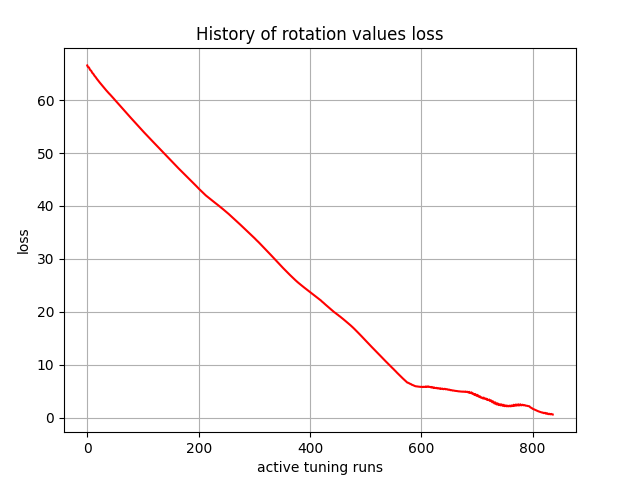

Values plotted in this chart, from the file beside it:
, 0
0, 66.56
1, 66.29
2, 66.23
3, 66.18
4, 65.95
5, 65.73
6, 65.64
7, 65.55
8, 65.36
9, 65.16
10, 65.05
11, 64.94
12, 64.77
13, 64.6
14, 64.48
15, 64.36
16, 64.21
17, 64.05
18, 63.93
19, 63.8
20, 63.65
21, 63.51
22, 63.38
23, 63.25
24, 63.12
25, 63
26, 62.87
27, 62.74
28, 62.62
29, 62.49
30, 62.36
31, 62.24
32, 62.11
33, 61.98
34, 61.86
35, 61.74
36, 61.61
37, 61.49
38, 61.37
39, 61.27
40, 61.18
41, 61.06
42, 60.95
43, 60.85
44, 60.73
45, 60.59
46, 60.47
47, 60.37
48, 60.24
49, 60.11
50, 59.99
51, 59.88
52, 59.76
53, 59.63
54, 59.52
55, 59.41
56, 59.29
57, 59.16
58, 59.05
59, 58.94
... 777 more rows
